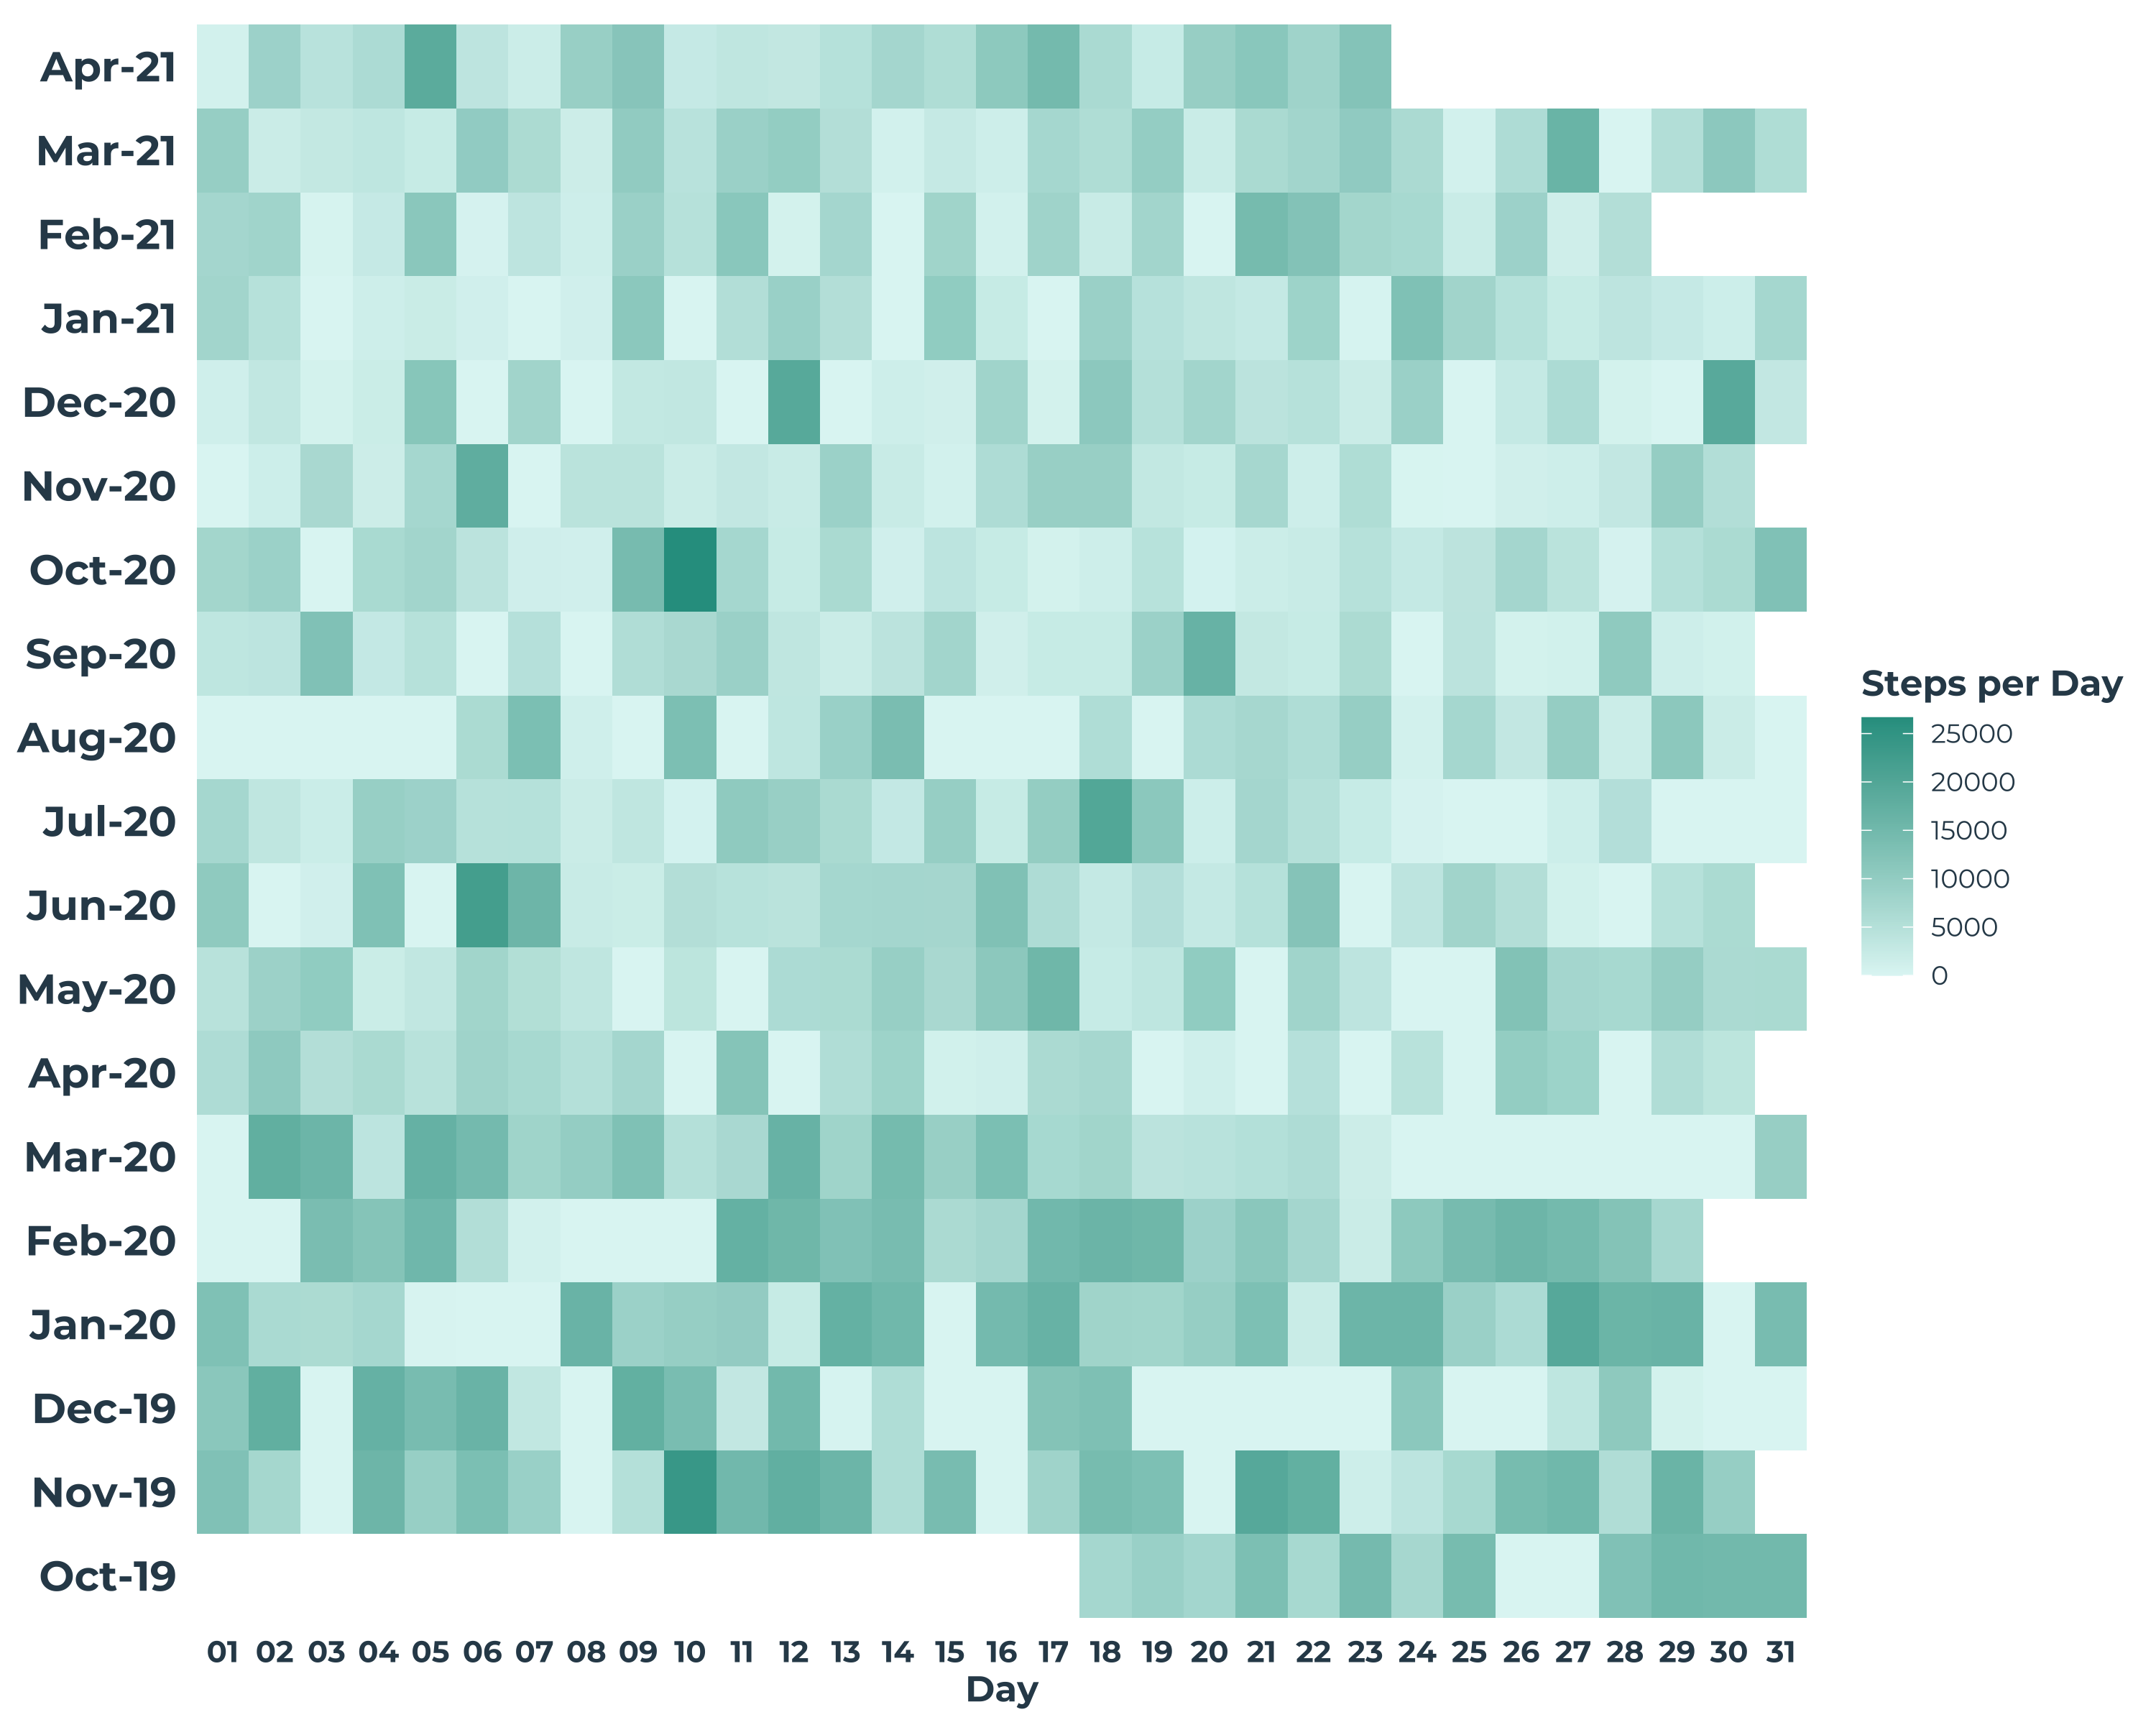

Here is the R script that generated this plot:
library(tidyverse)
library(rayshader)
library(showtext)

# for data cleaning see day_23.R

font_add_google("Montserrat", "Montserrat")
showtext_auto()

ggplot(new, aes(x = day, y = month)) +
  geom_tile(aes(fill = value)) +
  scale_y_discrete(labels = c("Oct-19", "Nov-19", "Dec-19", "Jan-20", "Feb-20", "Mar-20", "Apr-20", "May-20", "Jun-20", "Jul-20", "Aug-20", "Sep-20", "Oct-20", "Nov-20", "Dec-20", "Jan-21", "Feb-21", "Mar-21", "Apr-21")) +
  scale_fill_gradient(name = "Steps per Day", low = "#DFF6F4", high = "#2a9d8f") +
  labs(x = "Day") +
  theme_minimal() +
  theme(axis.title.y = element_blank(),
        text = element_text(family = "Montserrat", colour = "#2F4858"),
        axis.title.x = element_text(size =12, face = "bold"),
        axis.text.y = element_text(size = 14, face = "bold", colour = "#2F4858"),
        axis.text.x = element_text(size = 10, face = "bold", colour = "#2F4858"),
        legend.title = element_text(size = 12, face = "bold"),
        panel.grid = element_blank())

#render 3D plot
plot_gg(steps, width = 8, height = 8, zoom = 0.8, scale = 750, theta = -45)

#save as video
render_movie("day_30.mp4")
# save as static
render_snapshot("day_30_3d.png")

#2D version
ggsave("day_30.png", width = 10, height = 8)
